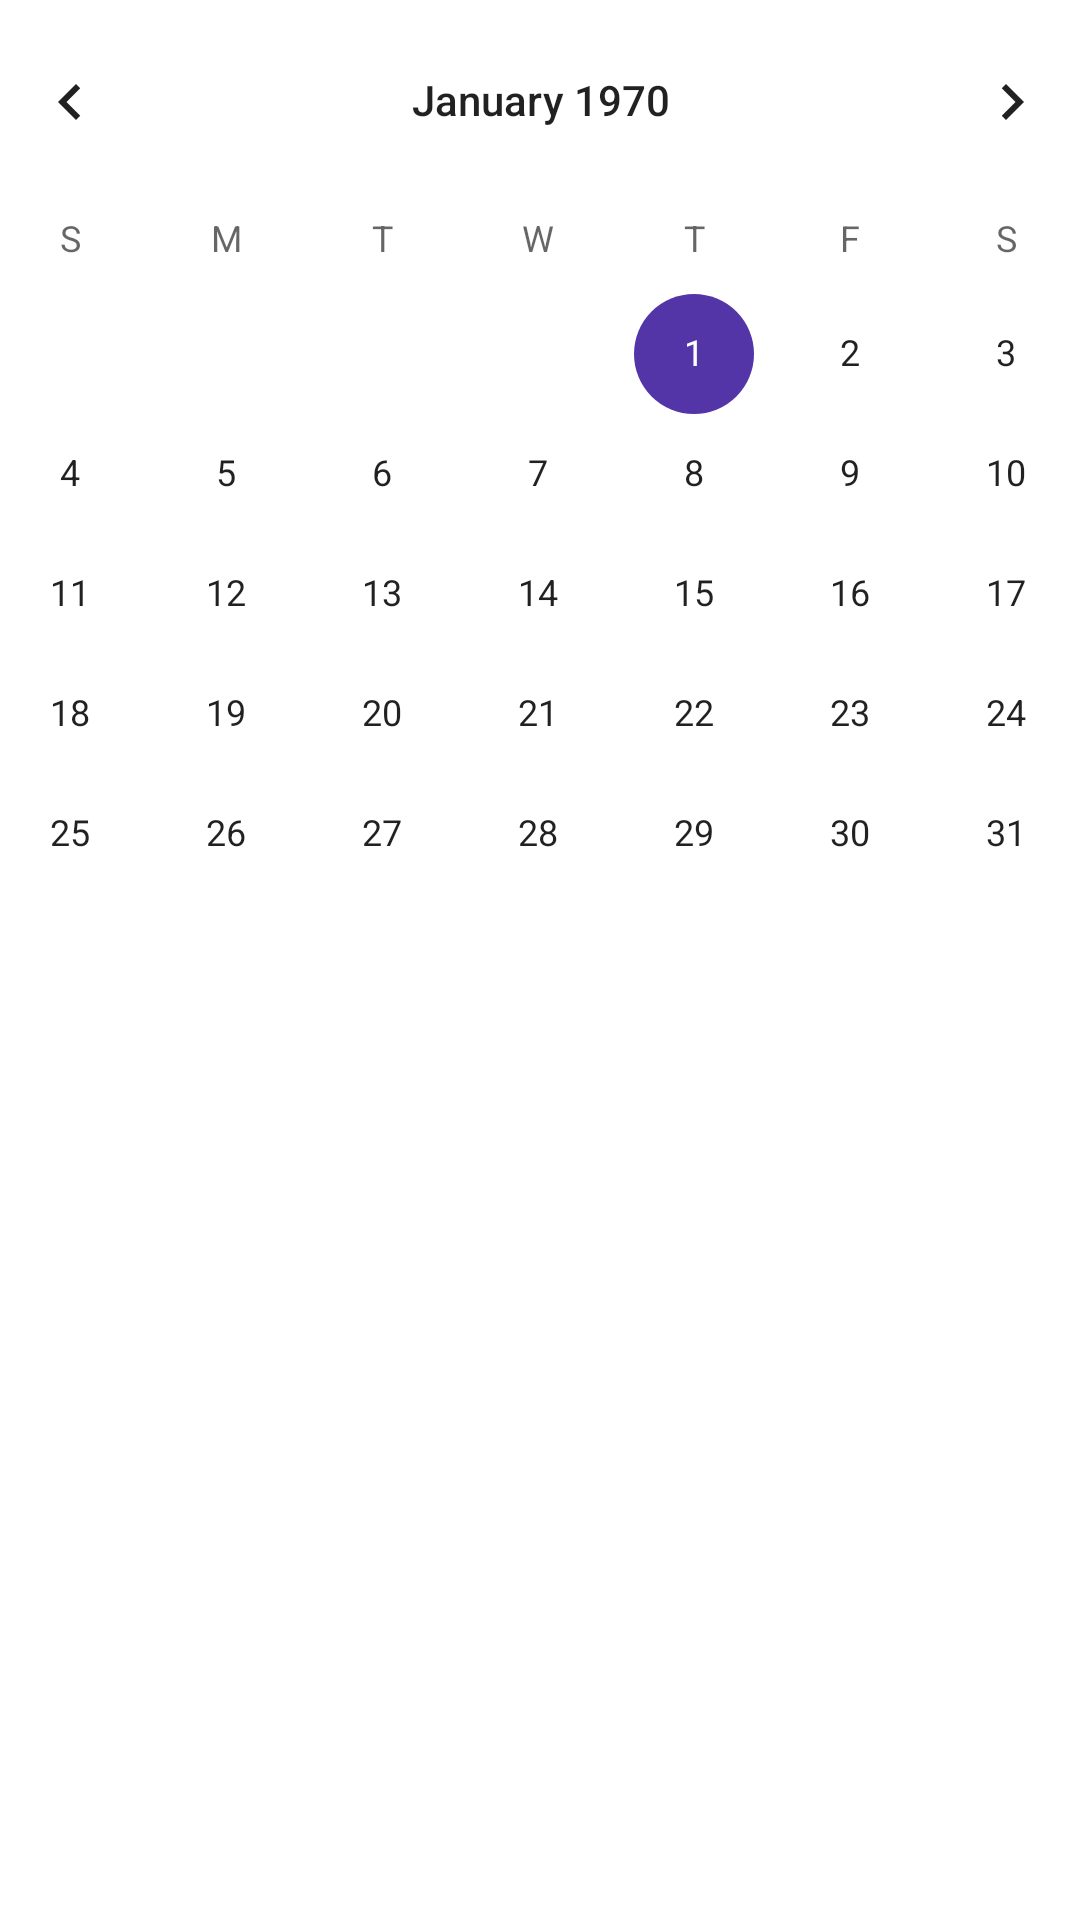

Produce the Android XML layout that renders to this screen, including the resource entries it uses.
<!-- AndroidManifest.xml: application theme HomeTheme -->
<!-- res/layout/fragment_daily_plan.xml -->
<?xml version="1.0" encoding="utf-8"?>
<androidx.constraintlayout.widget.ConstraintLayout xmlns:android="http://schemas.android.com/apk/res/android"
    xmlns:app="http://schemas.android.com/apk/res-auto"
    xmlns:tools="http://schemas.android.com/tools"
    android:layout_width="match_parent"
    android:layout_height="match_parent"
    tools:context="com.example.foodplanner_app.daily_meals.view.DailyPlanFragment">


    <androidx.recyclerview.widget.RecyclerView
        android:id="@+id/day_list"
        android:layout_width="wrap_content"
        android:layout_height="wrap_content"
        app:layout_constraintBottom_toBottomOf="parent"
        app:layout_constraintEnd_toEndOf="parent"
        app:layout_constraintStart_toStartOf="parent"
        app:layout_constraintTop_toBottomOf="@+id/daily_calender" />

    <CalendarView
        android:id="@+id/daily_calender"
        android:layout_width="406dp"
        android:layout_height="wrap_content"
        app:layout_constraintEnd_toEndOf="parent"
        app:layout_constraintStart_toStartOf="parent"
        app:layout_constraintTop_toTopOf="parent" />
</androidx.constraintlayout.widget.ConstraintLayout>
<!-- resources referenced by this layout -->
<resources>
  <style name="HomeTheme" parent="Theme.MaterialComponents.DayNight.NoActionBar">        
          <item name="colorPrimary">@color/primary</item>
          <item name="colorPrimaryDark">@color/Secondary</item>
          <item name="colorAccent">@color/dark_purple</item>
      </style>
  <color name="primary">#8479FF</color>
  <color name="Secondary">#5335A7</color>
  <color name="dark_purple">#5335A7</color>
</resources>
